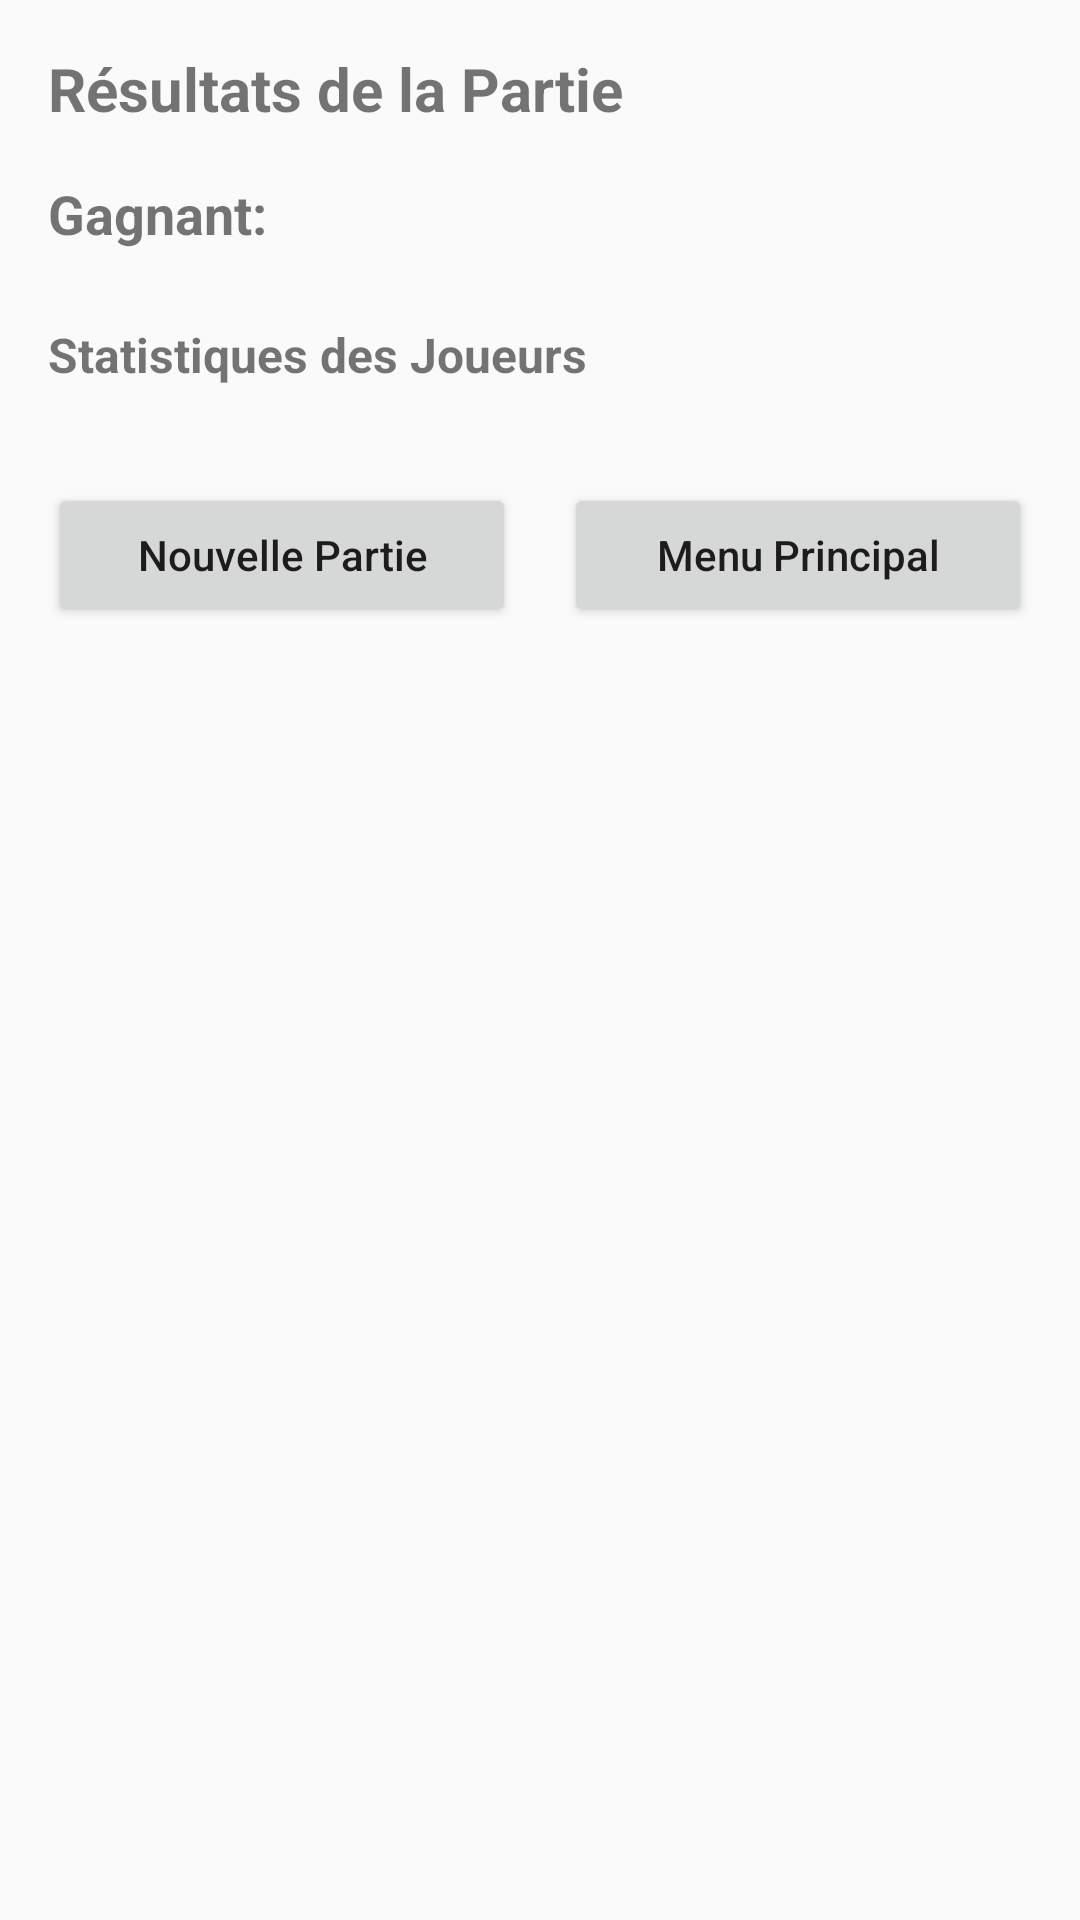

Reconstruct the res/layout file that produces this screen, plus the resources it refers to.
<!-- AndroidManifest.xml: application theme Theme.OpenFlechettes -->
<!-- res/layout/activity_game_results.xml -->
<?xml version="1.0" encoding="utf-8"?>
<LinearLayout xmlns:android="http://schemas.android.com/apk/res/android"
    xmlns:app="http://schemas.android.com/apk/res-auto"
    xmlns:tools="http://schemas.android.com/tools"
    android:layout_width="match_parent"
    android:layout_height="match_parent"
    android:orientation="vertical"
    android:padding="16dp"
    tools:context=".view.GameResultsActivity">

    <TextView
        android:layout_width="wrap_content"
        android:layout_height="wrap_content"
        android:text="Résultats de la Partie"
        android:textSize="20sp"
        android:textStyle="bold"
        android:layout_marginBottom="16dp"/>

    <TextView
        android:id="@+id/textViewWinner"
        android:layout_width="wrap_content"
        android:layout_height="wrap_content"
        android:text="Gagnant: "
        android:textSize="18sp"
        android:textStyle="bold"
        android:layout_marginBottom="24dp"/>

    <TextView
        android:layout_width="wrap_content"
        android:layout_height="wrap_content"
        android:text="Statistiques des Joueurs"
        android:textSize="16sp"
        android:textStyle="bold"
        android:layout_marginBottom="8dp"/>

    <androidx.recyclerview.widget.RecyclerView
        android:id="@+id/recyclerViewResults"
        android:layout_width="match_parent"
        android:layout_height="wrap_content"
        android:layout_marginBottom="24dp"/>

    <LinearLayout
        android:layout_width="match_parent"
        android:layout_height="wrap_content"
        android:orientation="horizontal"
        android:gravity="center">

        <Button
            android:id="@+id/btnNewGame"
            android:layout_width="0dp"
            android:layout_height="wrap_content"
            android:layout_weight="1"
            android:text="Nouvelle Partie"
            android:textAllCaps="false"
            android:layout_marginEnd="8dp"/>

        <Button
            android:id="@+id/btnMainMenu"
            android:layout_width="0dp"
            android:layout_height="wrap_content"
            android:layout_weight="1"
            android:text="Menu Principal"
            android:textAllCaps="false"
            android:layout_marginStart="8dp"/>

    </LinearLayout>

</LinearLayout>
<!-- resources referenced by this layout -->
<resources>
  <style name="Theme.OpenFlechettes" parent="Theme.AppCompat.Light.DarkActionBar">
          <item name="colorPrimary">@color/purple_500</item>
          <item name="colorPrimaryDark">@color/purple_700</item>
          <item name="colorAccent">@color/teal_200</item>
      </style>
  <!-- not gathered from this repository: default colours our renderer supplied (Android Studio template values) -->
  <color name="purple_500">#FF6200EE</color>
  <color name="purple_700">#FF3700B3</color>
  <color name="teal_200">#FF03DAC5</color>
</resources>
